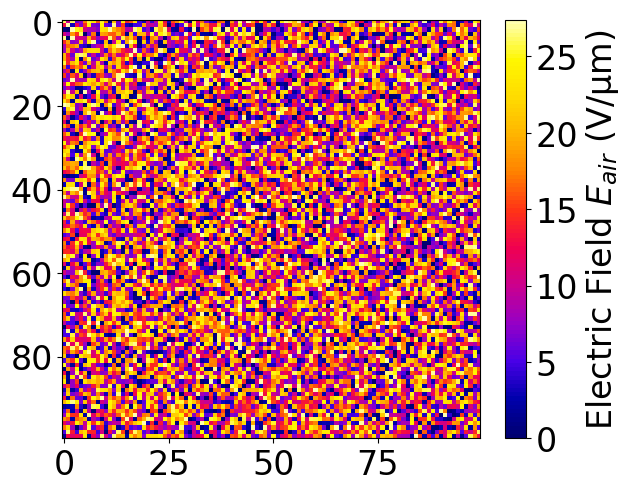

Python code for this plot:
# This is a simple script to generate the legends I put on Fig. S1 (I then added these legends to the figures in PowerPoint)

import numpy as np
import matplotlib.pyplot as plt
from matplotlib.colors import LinearSegmentedColormap
from datetime import datetime

now = datetime.now()
name_clarifier = "_timing_lit_review"
timestamp = now.strftime("%Y%m%d_%H_%M_%S") + name_clarifier
plt.rcParams["font.family"] = "Arial"
plt.rc('font', size=24)  # controls default text size
plt.rc('axes', labelsize=24)  # fontsize of the x and y labels
plt.rc('xtick', labelsize=24)  # fontsize of the x tick labels
plt.rc('ytick', labelsize=24)  # fontsize of the y tick labels
plt.rc('legend', fontsize=24)  # fontsize of the legend
plt.rcParams['pdf.fonttype'] = 42
plt.rcParams['ps.fonttype'] = 42

colors_top = list(reversed(["#ffffb0", "#fff700", "#ffdb00", "#ffb400", "#ff8000", "#ff3316",
                            "#f00050", "#cb008e", "#9600c5", "#4900e7", "#0000ac", "#000070"]))
top_max = 27.374
colors_bottom = list(reversed(["#efefef", "#dfdfdf", "#cfcfcf", "#bfbfbf", "#afafaf", "#9f9f9f",
                               "#8f8f8f", "#7f7f7f", "#6f6f6f", "#5f5f5f", "#4f4f4f", "#3f3f3f",
                               "#2f2f2f", "#1f1f1f", "#0f0f0f"]))
ticks_bottom = [0, 40, 80, 120, 160, 200, 240, 280]


def fmt(x, pos):
    a, b = '{:.1e}'.format(x).split('e')
    b = int(b)
    return r'${} \times 10^{{{}}}$'.format(a, b)

fig, ax = plt.subplots(1, 1, layout='constrained')
Z = top_max*np.random.rand(100, 100)
cmap = LinearSegmentedColormap.from_list(r"$E_d$ (V/m)", colors_top, N=100)
im = ax.imshow(Z, origin='upper', cmap=cmap)
im.set_clim([0, top_max])
cbar = fig.colorbar(im, ax=ax)  # , format=mticker.FuncFormatter(fmt))
# cbar = fig.colorbar(im, ax=ax, format="%4.1e")
cbar.set_label(r"Electric Field $E_{air}$ (V/μm)")

# fig, ax = plt.subplots(1, 1, layout='constrained')
# Z = 300*np.random.rand(100, 100)
# cmap = LinearSegmentedColormap.from_list("Potential (V)", colors_bottom, N=15)
# im = ax.imshow(Z, origin='upper', cmap=cmap)
# im.set_clim([0, 300])
# cbar = fig.colorbar(im, ax=ax, ticks=ticks_bottom)
# cbar.set_label("Electric Potential (V)")

plt.show()
